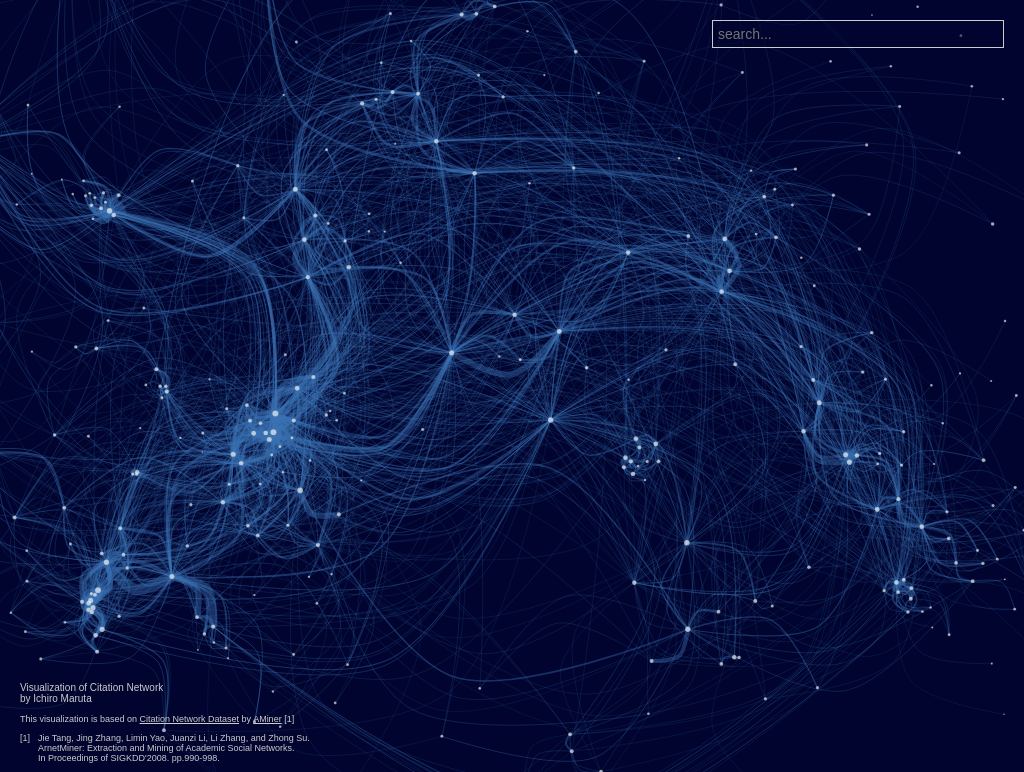
D3 v5 page, settled after 480 driven frames (8 s of simulated time); the page loaded 1 data file(s).


        var width = 960,
            height = 500,
            asratio = height / width,
            xdomain = [-400, 800],
            ydomainsize = (xdomain[1] - xdomain[0]) * asratio,
            ydomaincenter = -0;
        ydomain = [ydomaincenter - ydomainsize / 2, ydomaincenter + ydomainsize / 2];

        function selectorSanitize(val) {
            return "sel" + val.replace(/[ !"#$%&'()*+,.\/:;<=>?@\[\\\]^`{|}~]/g, '');
        }

        var xValue = function(d) {
                return d.x;
            },
            xScale = d3.scaleLinear().domain(xdomain).range([0, width]),
            xMap = function(d) {
                return xScale(xValue(d));
            }

        var yValue = function(d) {
                return d.y;
            },
            yScale = d3.scaleLinear().domain(ydomain).range([height, 0]),
            yMap = function(d) {
                return yScale(yValue(d));
            }

        var svg_base = d3.select("body").append("svg")
            .attr("preserveAspectRatio", "xMidYMid slice")
            .attr("viewBox", "0 0 " + width + " " + height)
            .append("g");
        svg_base.append("rect")
            .attr("class", "overlay")
            .attr("width", "100%")
            .attr("height", "100%");

        var svg = svg_base
            .call(d3.zoom().scaleExtent([0.6, 30]).on("zoom", zoom))
            .append("g");

        function zoom() {　
            svg.attr("transform", d3.event.transform);
            if (tooltip_target != null) {
                placeTooltip(tooltip_target);
            }
        }

        var tooltip = d3.select("body").append("div")
            .attr("class", "tooltip")
            .style("opacity", 0);

        var tooltip_target = null;

        function showTooltip(tgt) {
            tooltip_target = tgt;
            var d = tgt.data()[0];
            tooltip.transition()
                .duration(10)
                .style("opacity", .9);
            tooltip.html("<span class='cname'>" + d.label + "</span><br><span class='citation'>cited by <span class='cnum'>" + d.size + "</span></span>")
            placeTooltip(tgt);
        }

        function placeTooltip(tgt) {
            var ctm = tgt.node().getCTM();
            var coords = getScreenCoords(tgt.attr("cx"), tgt.attr("cy"), ctm);
            tooltip.style("left", (coords.x + 5) + "px")
                .style("top", (coords.y - 18) + "px");

        }

        function hideTooltip() {
            tooltip.transition()
                .duration(500)
                .style("opacity", 0);
        }

        function getScreenCoords(x, y, ctm) {
            var xn = ctm.e + x * ctm.a + y * ctm.c;
            var yn = ctm.f + x * ctm.b + y * ctm.d;
            return {
                x: xn,
                y: yn
            };
        }

        d3.json("data.small.json").then(function(data) {
            var edges = [];
            var nodes = {};
            var searchNodeList = document.getElementById('nodelist');
            data.nodes.forEach(function(d) {
                nodes[d.id] = {
                    x: d.x,
                    y: d.y,
                    label: d.id,
                    category: d.attributes.category,
                    id: d.id,
                    size: d.attributes.cited
                };
                var option = document.createElement('option');
                option.value = d.id;
                searchNodeList.appendChild(option);
            });
            data.edges.forEach(function(d) {
                if(d.size<400) return;
                var edge = {
                    points: [{
                        x: nodes[d.source].x,
                        y: nodes[d.source].y
                    }, {
                        x: (nodes[d.source].x + nodes[d.target].x) / 2 + (nodes[d.source].y - nodes[d.target].y) * 0.3,
                        y: (nodes[d.source].y + nodes[d.target].y) / 2 - (nodes[d.source].x - nodes[d.target].x) * 0.3,
                    }, {
                        x: nodes[d.target].x,
                        y: nodes[d.target].y
                    }],
                    weight: d.size,
                    source: d.source,
                    target: d.target
                };
                edges.push(edge);
            });
            var wScale = d3.scaleLinear().domain([50, 30000]).range([0.1, 10]);
            var lineFunction = d3.line().x(function(d) {
                return xScale(d.x);
            }).y(function(d) {
                return yScale(d.y);
            }).curve(d3.curveCatmullRom);

            svg.selectAll(".edge")
                .data(edges)
                .enter().append("path")
                .attr("class", function(d) {
                    return "edge " + "edge-" + selectorSanitize(d.source) + " edge-" + selectorSanitize(d.target);
                })
                .attr("stroke-width", function(d) {
                    return wScale(d.weight)
                })
                .attr("d", function(d) {
                    return lineFunction(d.points);
                });

            svg.selectAll(".node")
                .data(d3.values(nodes))
                .enter().append("circle")
                .attr('class', function(d) {
                    return 'node ' + selectorSanitize(d.label) + " " + (d.category === undefined ? '' : selectorSanitize(d.category));
                })
                .attr("cx", xMap)
                .attr("cy", yMap)
                .attr("r", function(d) {
                    return 0.15 * Math.pow(d.size, 0.2)
                })
                .on("mouseover", function(d) {
                    d3.select(this).classed('active', true);
                    d3.selectAll('.edge-' + selectorSanitize(d.id)).classed('active', true);
                    showTooltip(d3.select(this));
                })
                .on("mouseout", function(d) {
                    d3.select(this).classed('active', false);
                    d3.selectAll('.edge-' + selectorSanitize(d.id)).classed('active', false);
                    tooltip.transition()
                        .duration(500)
                        .style("opacity", 0);
                });

        });

        var oldquery = "";

        function updateSearch(e) {
            var query = selectorSanitize(e.value);
            if (query != "") {
                var searched = d3.select("." + query);
                if (!searched.empty()) {
                    searched.classed('searched', true);
                    var d = searched.data()[0];
                    d3.selectAll('.edge-' + selectorSanitize(d.id)).classed('searched', true);
                    showTooltip(searched);
                } else {
                    hideTooltip();
                }
                if (query != oldquery) {
                    if (oldquery != "") {
                        d3.select("." + oldquery).classed('searched', false);
                        d3.selectAll('.edge-' + oldquery).classed('searched', false);
                    }
                    oldquery = query;
                }
            }
        }

    

        if(window.location.hash=="#minimum") {
            document.getElementById('note').style.display='none';
            document.getElementById('searchbox').style.display='none';
        }
    

### data: data.small.json
{
 "nodes": [
  {
   "label": "Informs J. on Computing",
   "x": -26.72,
   "y": 420.5,
   "id": "Informs Journal on Computing",
   "attributes": {
    "cited": "16212"
   },
   "color": "rgb(0,0,0)",
   "size": 4.558
  },
  {
   "label": "",
   "x": 654.8,
   "y": -163.6,
   "id": "arXiv: Information Retrieval",
   "attributes": {
    "cited": "1803"
   },
   "color": "rgb(0,0,0)",
   "size": 3.159
  },
  {
   "label": "",
   "x": -176.1,
   "y": 452.5,
   "id": "Applied Mathematics Letters",
   "attributes": {
    "cited": "5481"
   },
   "color": "rgb(0,0,0)",
   "size": 3.516
  },
  {
   "label": "",
   "x": 116.0,
   "y": 346.5,
   "id": "International Journal of Computational I…",
   "attributes": {
    "cited": "2162"
   },
   "color": "rgb(0,0,0)",
   "size": 3.193
  },
  {
   "label": "Int. semantic web Conf.",
   "x": 581.8,
   "y": -60.09,
   "id": "international semantic web conference",
   "attributes": {
    "cited": "34160"
   },
   "color": "rgb(0,0,0)",
   "size": 6.301
  },
  {
   "label": "Int. Conf. on computer Commun.",
   "x": -131.8,
   "y": -197.0,
   "id": "international conference on computer com…",
   "attributes": {
    "cited": "187978"
   },
   "color": "rgb(0,0,0)",
   "size": 21.24
  },
  {
   "label": "IEEE Geoscience and Remote Sensing Lett.",
   "x": -107.1,
   "y": -71.26,
   "id": "IEEE Geoscience and Remote Sensing Lette…",
   "attributes": {
    "cited": "16526"
   },
   "color": "rgb(0,0,0)",
   "size": 4.588
  },
  {
   "label": "",
   "x": 286.2,
   "y": -326.0,
   "id": "arXiv: Distributed, Parallel, and Cluste…",
   "attributes": {
    "cited": "5561"
   },
   "color": "rgb(0,0,0)",
   "size": 3.523
  },
  "... 425 more items"
 ],
 "edges": [
  {
   "source": "Neural Computing and Applications",
   "target": "Neural Networks",
   "id": "1629",
   "attributes": {},
   "color": "rgb(192,192,192)",
   "size": 944.0
  },
  {
   "source": "Information & Computation",
   "target": "arXiv: Learning",
   "id": "10636",
   "attributes": {},
   "color": "rgb(192,192,192)",
   "size": 64.0
  },
  {
   "source": "Siam Journal on Optimization",
   "target": "Mathematical Programming",
   "id": "7148",
   "attributes": {},
   "color": "rgb(192,192,192)",
   "size": 5188.0
  },
  {
   "source": "Biological Cybernetics",
   "target": "international conference of the ieee eng…",
   "id": "3155",
   "attributes": {},
   "color": "rgb(192,192,192)",
   "size": 104.0
  },
  {
   "source": "Journal of the Association for Informati…",
   "target": "text retrieval conference",
   "id": "10235",
   "attributes": {},
   "color": "rgb(192,192,192)",
   "size": 373.0
  },
  {
   "source": "IEEE Transactions on Circuits and System…",
   "target": "arXiv: Computer Vision and Pattern Recog…",
   "id": "15699",
   "attributes": {},
   "color": "rgb(192,192,192)",
   "size": 218.0
  },
  {
   "source": "international conference on machine lear…",
   "target": "international conference on case based r…",
   "id": "2614",
   "attributes": {},
   "color": "rgb(192,192,192)",
   "size": 69.0
  },
  {
   "source": "IEEE Transactions on Systems, Man, and C…",
   "target": "congress on evolutionary computation",
   "id": "5669",
   "attributes": {},
   "color": "rgb(192,192,192)",
   "size": 457.0
  },
  "... 16,161 more items"
 ]
}